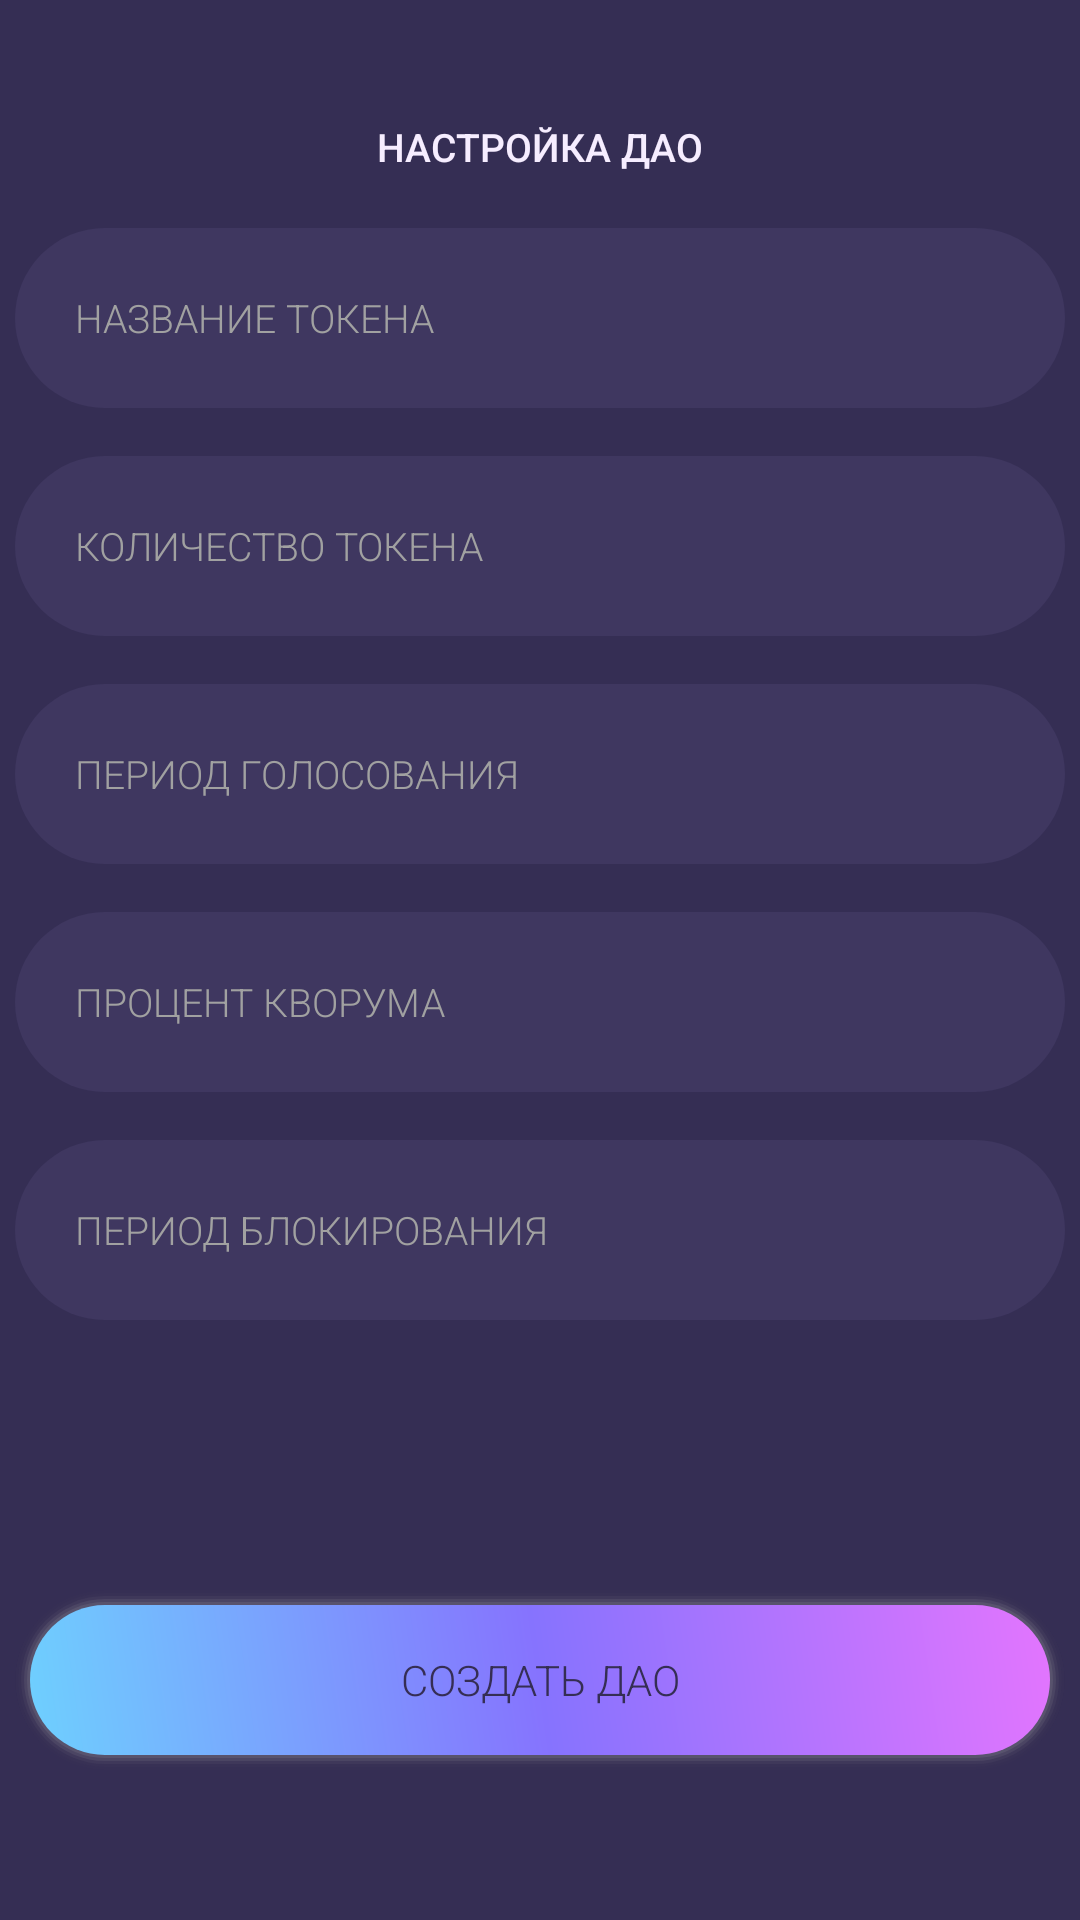

The Android layout XML behind this screen, and the referenced resources:
<!-- AndroidManifest.xml: application theme Theme.AppCompat.DayNight.NoActionBar -->
<!-- res/layout/activity_create_dao.xml -->
<?xml version="1.0" encoding="utf-8"?>
<androidx.constraintlayout.widget.ConstraintLayout xmlns:android="http://schemas.android.com/apk/res/android"
    xmlns:app="http://schemas.android.com/apk/res-auto"
    xmlns:tools="http://schemas.android.com/tools"
    android:layout_width="match_parent"
    android:layout_height="match_parent"
    android:background="@color/dark_violet"
    tools:context=".ui.create_dao.CreateDaoActivity">

    <EditText
        android:id="@+id/token_name"
        style="@style/FieldStyle"
        android:hint="НАЗВАНИЕ ТОКЕНА"
        android:layout_marginTop="76dp"
        app:layout_constraintEnd_toEndOf="parent"
        app:layout_constraintStart_toStartOf="parent"
        app:layout_constraintTop_toTopOf="parent" />

    <EditText
        android:id="@+id/total_supply"
        style="@style/FieldStyle"
        android:layout_marginTop="16dp"
        android:hint="КОЛИЧЕСТВО ТОКЕНА"
        app:layout_constraintEnd_toEndOf="parent"
        app:layout_constraintStart_toStartOf="parent"
        app:layout_constraintTop_toBottomOf="@+id/token_name" />

    <EditText
        android:id="@+id/voting_period"
        style="@style/FieldStyle"
        android:layout_marginTop="16dp"
        android:hint="ПЕРИОД ГОЛОСОВАНИЯ"
        app:layout_constraintEnd_toEndOf="parent"
        app:layout_constraintStart_toStartOf="parent"
        app:layout_constraintTop_toBottomOf="@+id/total_supply" />

    <EditText
        android:id="@+id/quorum"
        style="@style/FieldStyle"
        android:layout_marginTop="16dp"
        android:hint="ПРОЦЕНТ КВОРУМА"
        app:layout_constraintEnd_toEndOf="parent"
        app:layout_constraintStart_toStartOf="parent"
        app:layout_constraintTop_toBottomOf="@+id/voting_period" />

    <EditText
        android:id="@+id/timelock_delay"
        style="@style/FieldStyle"
        android:layout_marginTop="16dp"
        android:hint="ПЕРИОД БЛОКИРОВАНИЯ"
        android:textColorHint="#A1A1A1"
        app:layout_constraintEnd_toEndOf="parent"
        app:layout_constraintHorizontal_bias="0.491"
        app:layout_constraintStart_toStartOf="parent"
        app:layout_constraintTop_toBottomOf="@+id/quorum" />

    <Button
        android:id="@+id/dao_create_dao_btn"
        style="@style/RoundedBtnStyle"
        android:text="СОЗДАТЬ ДАО"
        app:layout_constraintBottom_toBottomOf="parent"
        app:layout_constraintEnd_toEndOf="parent"
        app:layout_constraintStart_toStartOf="parent" />

    <TextView
        android:id="@+id/textView11"
        style="@style/TitleStyle"
        android:text="НАСТРОЙКА ДАО"
        app:layout_constraintEnd_toEndOf="parent"
        app:layout_constraintStart_toStartOf="parent"
        app:layout_constraintTop_toTopOf="parent" />
</androidx.constraintlayout.widget.ConstraintLayout>
<!-- resources referenced by this layout -->
<resources>
  <color name="dark_violet">#352E54</color>
  <style name="FieldStyle" parent="@android:style/Widget.EditText">
          <item name="android:background">@drawable/rounded_background_fields</item>
          <item name="android:textColor">@color/colorAccent</item>
          <item name="android:textColorHint">@color/hint_color</item>
          <item name="android:layout_width">350dp</item>
          <item name="android:layout_height">60dp</item>
          <item name="android:fontFamily">sans-serif-light</item>
          <item name="android:paddingHorizontal">20dp</item>
          <item name="android:textSize">13sp</item>&gt;
      </style>
  <style name="RoundedBtnStyle" parent="@android:style/Widget.Button">
          <item name="android:background">@drawable/btn_style</item>
          <item name="android:textColor">@color/dark_violet</item>
          <item name="android:layout_width">350dp</item>
          <item name="android:layout_height">60dp</item>
          <item name="android:fontFamily">sans-serif-light</item>
          <item name="android:layout_marginBottom">50dp</item>
      </style>
  <style name="TitleStyle" parent="@android:style/Widget.TextView">
          <item name="android:textColor">@color/colorAccent</item>
          <item name="android:fontFamily">sans-serif-medium</item>
          <item name="android:layout_width">wrap_content</item>
          <item name="android:layout_height">wrap_content</item>
          <item name="android:textSize">13sp</item>
          <item name="android:layout_marginTop">40dp</item>
      </style>
  <!-- drawable rounded_background_fields (drawable) -->
  <?xml version="1.0" encoding="utf-8"?>
  <selector xmlns:android="http://schemas.android.com/apk/res/android">
      <item android:state_pressed="false">
          <shape android:shape="rectangle">
              <solid android:color="@color/medium_violet"/>
              <corners android:radius="30dp"/>
          </shape>
      </item>
  </selector>
  <color name="colorAccent">#F6EDFF</color>
  <color name="hint_color">#A1A1A1</color>&gt;
  <!-- drawable btn_style (drawable) -->
  <?xml version="1.0" encoding="utf-8"?>
  <layer-list xmlns:android="http://schemas.android.com/apk/res/android"
      >
      
      <item>
          <shape>
              <padding android:top="1dp" android:right="1dp" android:bottom="1dp" android:left="1dp" />
              <solid android:color="#02AAAAAA" />
              <corners android:radius="46.5dp" />
          </shape>
      </item>
      <item>
          <shape>
              <padding android:top="1dp" android:right="1dp" android:bottom="1dp" android:left="1dp" />
              <solid android:color="#05AAAAAA" />
              <corners android:radius="46dp" />
          </shape>
      </item>
      <item>
          <shape>
              <padding android:top="1dp" android:right="1dp" android:bottom="1dp" android:left="1dp" />
              <solid android:color="#0FAAAAAA" />
              <corners android:radius="45.5dp" />
          </shape>
      </item>
      <item>
          <shape>
              <padding android:top="1dp" android:right="1dp" android:bottom="1dp" android:left="1dp" />
              <solid android:color="#1CAAAAAA" />
              <corners android:radius="44.5dp" />
          </shape>
      </item>
      <item>
          <shape>
              <padding android:top="1dp" android:right="1dp" android:bottom="1dp" android:left="1dp" />
              <solid android:color="#24AAAAAA" />
              <corners android:radius="43.5dp" />
          </shape>
      </item>
  
      
      <item>
          <shape>
              
              <gradient
                  android:angle="45"
                  android:endColor="#E375FE"
                  android:centerColor="#8673FE"
                  android:startColor="#6ED0FE"
                  android:type="linear" />
  
              <corners android:radius="43dp" />
          </shape>
      </item>
  </layer-list>
  <color name="medium_violet">#3F3760</color>
</resources>
